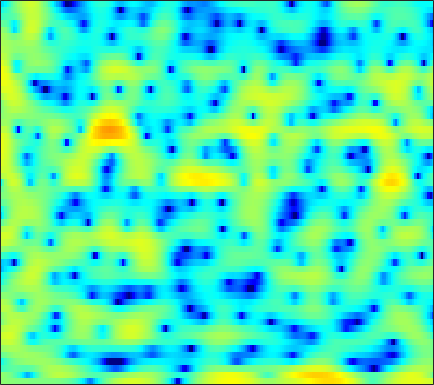

Source data for this figure (header and first rows):
0.61858, 0.54408, 0.44853, 0.37566, 0.32363, 0.28053, 0.23696, 0.18752, 0.15862, 0.091661, 0.073243, 0.06644, 0.013003, -0.010439, -0.014846, -0.029414, -0.043639, -0.040997, -0.036982, -0.024632, -0.024504, -0.044435, -0.057284, -0.081063
0.9141, 0.7392, 0.4232, -0.00459, -0.4093, -1.101, -1.992, -2.807, -4.168, -5.901, -8.076, -9.885, -11.63, -10.88, -9.058, -6.51, -4.337, -2.988, -1.502, -0.3089, 0.6634, 1.261, 1.903, 2.396
-4.144, -3.609, -2.985, -2.498, -2.24, -2.022, -1.946, -1.966, -2.082, -2.26, -2.435, -2.513, -2.487, -2.271, -1.979, -1.449, -0.8214, -0.3344, 0.2991, 0.8792, 1.373, 1.688, 2.019, 2.248
-6.618, -5.364, -3.946, -2.818, -2.12, -1.353, -0.7455, -0.3742, 0.02871, 0.3455, 0.5972, 0.7524, 0.9329, 1.085, 1.185, 1.303, 1.401, 1.449, 1.483, 1.472, 1.403, 1.315, 1.134, 0.8761
-1.752, -1.304, -0.7246, -0.1946, 0.1616, 0.5738, 0.9059, 1.107, 1.311, 1.45, 1.529, 1.557, 1.56, 1.529, 1.476, 1.391, 1.278, 1.171, 0.9917, 0.7621, 0.4664, 0.1949, -0.2493, -0.8096
0.9829, 1.302, 1.652, 1.91, 2.04, 2.121, 2.094, 2.011, 1.815, 1.533, 1.187, 0.9047, 0.5215, 0.1629, -0.07591, -0.3301, -0.5127, -0.611, -0.7077, -0.7931, -0.909, -1.032, -1.257, -1.581
3.035, 3.391, 3.708, 3.847, 3.83, 3.643, 3.244, 2.802, 2, 0.9394, -0.4092, -1.611, -3.411, -5.249, -6.314, -6.766, -6.15, -5.381, -4.364, -3.549, -2.97, -2.685, -2.45, -2.344
3.825, 4.2, 4.547, 4.701, 4.681, 4.461, 3.998, 3.481, 2.528, 1.228, -0.4812, -2.09, -4.72, -7.758, -9.67, -9.956, -8.317, -7.067, -5.885, -5.283, -5.174, -5.349, -5.85, -6.465
2.261, 2.781, 3.349, 3.741, 3.914, 3.975, 3.842, 3.613, 3.142, 2.508, 1.737, 1.081, 0.1909, -0.6835, -1.279, -1.98, -2.61, -3.08, -3.791, -4.714, -5.947, -7.17, -9.361, -12.59
-0.4837, 0.5829, 1.676, 2.444, 2.84, 3.164, 3.286, 3.268, 3.121, 2.857, 2.506, 2.191, 1.719, 1.187, 0.7563, 0.1173, -0.6207, -1.246, -2.196, -3.31, -4.57, -5.597, -7.009, -8.309
0.3127, 1.171, 1.988, 2.486, 2.684, 2.75, 2.646, 2.493, 2.246, 2.011, 1.838, 1.738, 1.635, 1.526, 1.401, 1.135, 0.7201, 0.2795, -0.509, -1.573, -2.957, -4.276, -6.493, -9.55
3.108, 3.154, 3.055, 2.716, 2.28, 1.411, 0.1967, -0.9215, -2.516, -3.726, -3.757, -2.993, -1.597, -0.3145, 0.4367, 1.123, 1.471, 1.52, 1.327, 0.8554, 0.1163, -0.5899, -1.713, -2.94
2.72, 2.526, 2.129, 1.518, 0.8638, -0.3371, -2.044, -3.774, -6.854, -10.26, -9.902, -7.322, -4.195, -1.953, -0.7399, 0.4045, 1.128, 1.451, 1.642, 1.605, 1.403, 1.17, 0.8048, 0.4285
0.4068, 0.4485, 0.4536, 0.3611, 0.2193, -0.0638, -0.4387, -0.74, -1.089, -1.254, -1.137, -0.8725, -0.3597, 0.2021, 0.5905, 1.015, 1.281, 1.377, 1.361, 1.207, 0.9412, 0.6881, 0.3075, -0.07665
-2.874, -2.18, -1.364, -0.6799, -0.2517, 0.2186, 0.5983, 0.8383, 1.123, 1.393, 1.642, 1.816, 2.017, 2.163, 2.215, 2.184, 2.009, 1.781, 1.34, 0.7416, 0.007232, -0.6126, -1.473, -2.309
-6.187, -4.713, -3.134, -1.854, -1.038, -0.09882, 0.7107, 1.251, 1.887, 2.424, 2.868, 3.134, 3.385, 3.498, 3.477, 3.284, 2.886, 2.423, 1.568, 0.3919, -1.159, -2.608, -4.964, -7.714
-7.354, -6.299, -4.944, -3.689, -2.817, -1.738, -0.7192, 0.01121, 0.9403, 1.809, 2.585, 3.084, 3.607, 3.941, 4.053, 4.001, 3.698, 3.278, 2.437, 1.227, -0.4264, -2.016, -4.723, -8.156
-11.57, -9.985, -8.44, -7.42, -6.896, -6.246, -5.367, -4.429, -2.87, -1.223, 0.3029, 1.295, 2.38, 3.175, 3.589, 3.896, 3.929, 3.788, 3.39, 2.763, 1.937, 1.21, 0.1754, -0.8424
-10.6, -9.803, -9.463, -10.17, -11.65, -15.95, -25.65, -17.23, -9.7, -5.402, -2.53, -0.9316, 0.6709, 1.816, 2.429, 2.979, 3.262, 3.333, 3.257, 3.028, 2.689, 2.382, 1.943, 1.498
-3.724, -4.038, -4.53, -5.211, -5.804, -6.51, -6.612, -6.067, -4.696, -3.095, -1.601, -0.6388, 0.407, 1.196, 1.628, 2.011, 2.204, 2.23, 2.132, 1.927, 1.651, 1.441, 1.185, 1.008
1.205, 0.9423, 0.5843, 0.2381, -0.003781, -0.2567, -0.4082, -0.4221, -0.3497, -0.1604, 0.08625, 0.2737, 0.5302, 0.738, 0.8484, 0.8858, 0.7752, 0.5616, 0.1143, -0.5238, -1.288, -1.857, -2.421, -2.537
3.913, 3.787, 3.56, 3.268, 2.996, 2.563, 2.028, 1.561, 0.8747, 0.1466, -0.5437, -0.9482, -1.252, -1.257, -1.14, -0.9734, -1.004, -1.247, -1.973, -3.319, -5.524, -8.053, -13.36, -16.51
4.382, 4.476, 4.491, 4.336, 4.091, 3.551, 2.722, 1.86, 0.291, -1.936, -5.065, -8.02, -10.47, -7.882, -5.521, -3.333, -2.127, -1.722, -1.787, -2.441, -3.63, -4.738, -6.083, -6.476
2.278, 2.761, 3.251, 3.532, 3.583, 3.402, 2.898, 2.276, 1.066, -0.647, -2.804, -4.44, -5.53, -4.567, -3.291, -1.784, -0.7636, -0.3383, -0.1611, -0.3451, -0.7857, -1.217, -1.837, -2.406
-2.272, -1.202, 0.09826, 1.163, 1.776, 2.332, 2.584, 2.596, 2.422, 2.086, 1.692, 1.427, 1.195, 1.135, 1.182, 1.27, 1.291, 1.205, 0.9319, 0.44, -0.2679, -0.9579, -2.086, -3.464
-9.15, -6.188, -3.299, -1.215, -0.03961, 1.136, 1.952, 2.38, 2.745, 2.938, 3.002, 2.994, 2.924, 2.803, 2.678, 2.452, 2.127, 1.8, 1.234, 0.4826, -0.4948, -1.4, -2.881, -4.776
-6.703, -5.034, -3.022, -1.358, -0.3387, 0.754, 1.59, 2.067, 2.528, 2.819, 2.972, 3.009, 2.973, 2.844, 2.685, 2.393, 2.004, 1.644, 1.046, 0.3076, -0.5964, -1.39, -2.617, -4.048
-2.085, -1.635, -0.8989, -0.13, 0.4214, 1.076, 1.61, 1.916, 2.217, 2.389, 2.452, 2.432, 2.337, 2.171, 2.008, 1.735, 1.4, 1.097, 0.6233, 0.0569, -0.6109, -1.18, -2.034, -2.974
-0.4056, -0.1823, 0.2682, 0.7893, 1.173, 1.61, 1.91, 2.051, 2.101, 2.018, 1.828, 1.643, 1.364, 1.097, 0.9189, 0.7125, 0.5196, 0.3578, 0.1093, -0.2094, -0.6107, -0.9671, -1.506, -2.09
-1.752, -0.9468, 0.3125, 1.421, 2.056, 2.612, 2.84, 2.811, 2.486, 1.89, 1.082, 0.4036, -0.4667, -1.075, -1.272, -1.186, -0.8853, -0.6422, -0.4355, -0.4043, -0.5815, -0.824, -1.225, -1.655
-6.808, -2.319, 1.006, 2.909, 3.756, 4.317, 4.347, 4.02, 3.172, 1.776, -0.2668, -2.374, -6.162, -10.42, -10.13, -6.394, -3.538, -2.129, -1.041, -0.6787, -0.9344, -1.502, -2.704, -4.153
2.525, 2.908, 3.534, 4.014, 4.173, 4.075, 3.591, 2.977, 1.839, 0.3013, -1.66, -3.422, -5.992, -7.897, -7.924, -6.323, -4.468, -3.388, -2.472, -2.195, -2.6, -3.438, -5.526, -9.296
4.506, 4.37, 4.135, 3.765, 3.367, 2.648, 1.666, 0.7702, -0.6046, -2.114, -3.636, -4.642, -5.579, -5.981, -5.881, -5.345, -4.579, -4.016, -3.374, -2.946, -2.814, -2.885, -3.131, -3.333
5.104, 4.851, 4.355, 3.647, 2.969, 1.828, 0.4034, -0.8866, -2.997, -5.539, -8.467, -10.57, -11.94, -10.75, -9.204, -7.267, -5.65, -4.656, -3.551, -2.719, -2.102, -1.73, -1.331, -0.9705
5.514, 5.207, 4.603, 3.786, 3.019, 1.76, 0.211, -1.185, -3.455, -6.351, -10.14, -13.58, -16.02, -12.85, -10.26, -7.622, -5.709, -4.574, -3.361, -2.402, -1.617, -1.147, -0.649, -0.3003
5.747, 5.396, 4.763, 3.944, 3.209, 2.081, 0.7851, -0.2645, -1.736, -3.241, -4.618, -5.431, -6.11, -6.202, -5.964, -5.401, -4.677, -4.067, -3.263, -2.438, -1.683, -1.209, -0.7185, -0.4383
5.861, 5.502, 4.861, 4.013, 3.254, 2.135, 0.9484, 0.06936, -0.9783, -1.875, -2.622, -3.127, -3.749, -4.339, -4.776, -5.301, -5.551, -5.407, -4.639, -3.464, -2.231, -1.401, -0.5735, -0.1177
5.439, 5.235, 4.631, 3.624, 2.59, 0.8727, -1.081, -2.434, -3.522, -3.611, -3.288, -3.138, -3.278, -4.074, -5.239, -7.917, -12.9, -17.36, -11.32, -5.892, -2.587, -0.9087, 0.5822, 1.413
3.238, 3.466, 3.171, 2.181, 0.9287, -1.681, -5.986, -11.82, -21.62, -9.366, -5.25, -3.669, -2.702, -2.636, -3.057, -4.057, -5.141, -5.415, -4.367, -2.457, -0.6179, 0.5129, 1.643, 2.364
1.108, 1.509, 1.611, 1.24, 0.6855, -0.3847, -1.587, -2.426, -2.974, -2.735, -2.104, -1.607, -1.143, -0.9164, -0.8814, -0.9119, -0.918, -0.8534, -0.5941, -0.184, 0.2959, 0.6362, 1.016, 1.268
0.4801, 0.8665, 1.248, 1.422, 1.421, 1.293, 1.055, 0.8947, 0.6949, 0.5662, 0.5074, 0.4688, 0.4171, 0.3156, 0.2211, 0.0554, -0.1112, -0.2178, -0.3326, -0.4171, -0.4802, -0.5394, -0.6373, -0.7915
-0.2439, 0.5718, 1.455, 2.092, 2.41, 2.655, 2.708, 2.674, 2.528, 2.291, 1.986, 1.712, 1.307, 0.8586, 0.4992, -0.001923, -0.5155, -0.8897, -1.379, -1.837, -2.272, -2.575, -2.983, -3.412
-0.4853, 0.9447, 2.289, 3.18, 3.615, 3.929, 4.011, 3.907, 3.621, 3.171, 2.57, 2.044, 1.235, 0.3486, -0.361, -1.327, -2.308, -3.046, -3.977, -4.833, -5.551, -5.984, -6.457, -6.894
2.14, 3.002, 3.881, 4.447, 4.683, 4.763, 4.594, 4.305, 3.714, 2.905, 1.882, 0.9853, -0.3684, -1.862, -3.045, -4.658, -6.298, -7.56, -9.319, -11.04, -12.32, -12.68, -12.34, -11.7
4.637, 4.916, 5.176, 5.256, 5.181, 4.899, 4.375, 3.855, 2.923, 1.71, 0.1866, -1.198, -3.361, -5.89, -7.934, -10.51, -12.49, -13.67, -15.76, -19.39, -28.93, -31.96, -19.78, -15.47
5.804, 5.873, 5.784, 5.495, 5.149, 4.524, 3.732, 3.03, 1.954, 0.6333, -1.02, -2.579, -5.28, -9.159, -13.44, -25.29, -23.56, -17.83, -14.99, -14.14, -13.75, -13.32, -12.32, -11.14
6.351, 6.281, 5.869, 5.125, 4.385, 3.224, 2.045, 1.208, 0.3227, -0.378, -1.106, -1.798, -3.015, -4.552, -5.79, -7.192, -7.742, -7.607, -7.07, -6.573, -6.191, -5.973, -5.794, -5.777
6.415, 6.099, 5.237, 3.799, 2.278, -0.4587, -4.016, -6.483, -6.485, -4.075, -2.19, -1.308, -0.6893, -0.4881, -0.5016, -0.6071, -0.7209, -0.7692, -0.8129, -0.8406, -0.9399, -1.073, -1.376, -1.884
5.115, 4.684, 3.74, 2.304, 0.8255, -1.766, -5.013, -7.188, -6.963, -4.477, -2.306, -1.136, -0.05594, 0.5916, 0.8813, 1.099, 1.153, 1.12, 0.9936, 0.7975, 0.5137, 0.2314, -0.2442, -0.8425
3.555, 3.251, 2.664, 1.896, 1.232, 0.3065, -0.4995, -0.8962, -1.067, -0.8481, -0.4133, -0.05152, 0.3839, 0.7012, 0.8476, 0.9241, 0.8716, 0.7563, 0.5176, 0.1835, -0.2188, -0.554, -1.048, -1.578
2.654, 2.492, 2.19, 1.819, 1.528, 1.159, 0.8547, 0.7142, 0.6319, 0.6677, 0.778, 0.8826, 0.9919, 1.044, 1.017, 0.8667, 0.5934, 0.3057, -0.1736, -0.7421, -1.353, -1.807, -2.366, -2.852
2.268, 2.146, 1.909, 1.621, 1.403, 1.168, 1.039, 1.019, 1.114, 1.303, 1.532, 1.687, 1.826, 1.835, 1.735, 1.432, 0.9143, 0.379, -0.5328, -1.622, -2.821, -3.703, -4.653, -5.166
2.104, 1.894, 1.44, 0.8357, 0.3381, -0.2271, -0.4527, -0.3151, 0.2668, 1.093, 1.928, 2.456, 2.971, 3.205, 3.181, 2.87, 2.195, 1.425, -0.004498, -2.003, -4.743, -7.422, -11.58, -12.56
1.147, 0.8444, 0.008983, -1.444, -3.067, -6.145, -9.203, -8.186, -4.204, -0.931, 1.362, 2.594, 3.713, 4.335, 4.507, 4.359, 3.792, 3.077, 1.714, -0.2012, -2.746, -5.083, -8.248, -9.157
-1.558, -1.579, -2.027, -3.038, -4.219, -6.295, -7.834, -7.066, -4.177, -1.337, 0.8547, 2.094, 3.266, 3.979, 4.238, 4.242, 3.896, 3.421, 2.523, 1.387, 0.1024, -0.8661, -2.015, -2.839
-4.184, -3.693, -3.259, -3.007, -2.87, -2.637, -2.196, -1.628, -0.6296, 0.5174, 1.621, 2.337, 3.094, 3.577, 3.753, 3.75, 3.472, 3.1, 2.407, 1.532, 0.5238, -0.2791, -1.374, -2.463
-6.031, -5.363, -4.497, -3.6, -2.901, -1.938, -0.9513, -0.2249, 0.7321, 1.633, 2.435, 2.939, 3.455, 3.757, 3.837, 3.737, 3.394, 2.98, 2.236, 1.279, 0.1408, -0.8209, -2.204, -3.691
-8.667, -8.435, -7.38, -5.712, -4.337, -2.595, -1.039, -0.01607, 1.181, 2.186, 3.006, 3.498, 3.968, 4.223, 4.258, 4.078, 3.639, 3.129, 2.203, 0.9969, -0.4829, -1.761, -3.651, -5.683
